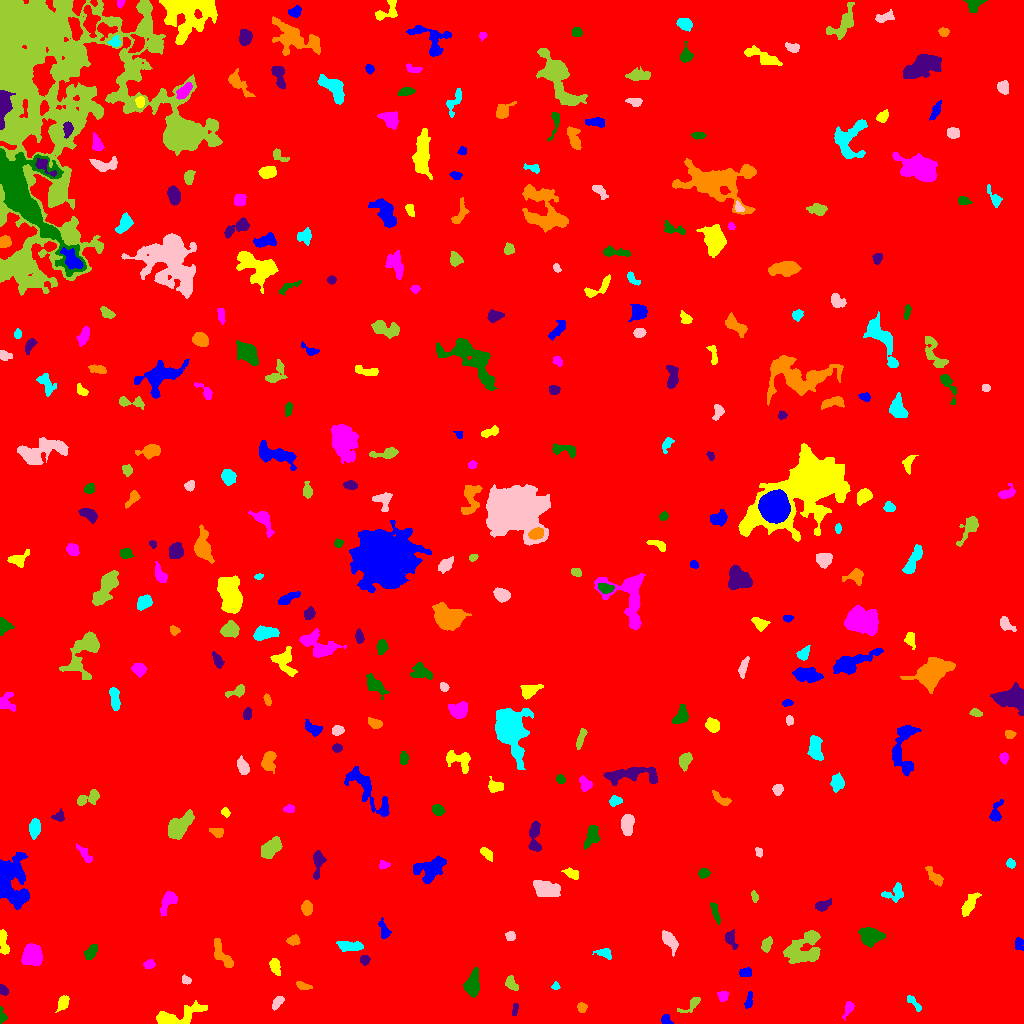

Source data for this figure (header and first rows):
ID, X, Y, A, B, theta, total_flux, mu_max, mu_median, mu_mean, R_fwhm, R_e, R10, R90, x_start, x_end, y_start, y_end, area, greylevel
0, 505.1, 513.4, 295.9, 292.1, 0.6601, 2411909, 16.0, 2.0, 2.604, 105.4, 244.5, 91.37, 403.2, 0, 1023, 0, 1023, 926311, 2.604
1, 666.1, 3.482, 2.683, 2.009, -0.995, 334.0, 7.0, 3.0, 3.67, 3.785, 2.821, 1.128, 4.406, 661, 673, 0, 9, 91, 10.67
2, 175.8, 7.172, 14.25, 3.74, 0.2939, 1690, 10.0, 3.0, 3.244, 6.433, 6.18, 2.326, 10.46, 156, 207, 0, 23, 521, 10.24
3, 849.2, 16.19, 3.167, 1.904, 1.265, 229.0, 6.0, 1.0, 1.893, 3.568, 2.764, 1.128, 4.583, 842, 854, 3, 22, 121, 8.893
4, 1.621, 7.462, 3.845, 1.522, -1.463, 169.0, 5.0, 2.0, 1.965, 3.09, 2.646, 0.9772, 4.297, 0, 7, 0, 17, 86, 8.965
5, 515, 14.38, 3.384, 1.21, 1.366, 187.0, 6.0, 2.5, 2.597, 3.385, 2.459, 0.9772, 3.949, 512, 518, 8, 20, 72, 9.597
6, 581.4, 16.08, 2.199, 2.092, -0.4484, 382.0, 12.0, 4.0, 4.244, 3.09, 2.706, 0.9772, 4.297, 577, 587, 11, 21, 90, 12.24
7, 912.9, 21.46, 5.261, 1.528, -0.792, 264.0, 7.0, 2.0, 2.256, 2.764, 2.985, 0.9772, 4.918, 907, 921, 12, 28, 117, 9.256
8, 277.4, 21.45, 3.52, 1.797, 0.9019, 317.0, 6.0, 3.0, 2.62, 4.478, 3.192, 1.262, 4.918, 272, 284, 13, 27, 121, 9.62
9, 692.2, 19.79, 6.566, 2.29, 0.6403, 360.0, 7.0, 2.0, 2.353, 3.432, 3.385, 1.262, 5.863, 677, 700, 11, 26, 153, 9.353
10, 366.5, 27.29, 4.28, 3.359, -0.3163, 1329, 13.0, 5.0, 5.447, 4.853, 4.652, 1.871, 7.485, 356, 375, 16, 35, 244, 11.45
11, 748.9, 23.1, 4.381, 1.582, 1.391, 313.0, 5.0, 3.0, 2.925, 4.514, 3.241, 1.382, 4.951, 744, 752, 15, 32, 107, 8.925
12, 62.81, 20.78, 3.693, 2.319, 1.138, 606.0, 10.0, 4.0, 4.013, 4.406, 3.7, 1.382, 5.809, 55, 69, 11, 28, 151, 11.01
13, 722.5, 27.43, 2.636, 2.278, -1.084, 246.0, 4.0, 3.0, 2.412, 4.687, 3.09, 1.382, 4.618, 717, 728, 22, 32, 102, 10.41
14, 472.6, 39.85, 5.952, 3.127, 1.393, 1224, 8.0, 4.0, 3.743, 7.247, 5.293, 2.185, 8.311, 463, 479, 26, 56, 327, 10.74
15, 3.6, 33.0, 2.944, 1.84, -1, 245.0, 6.0, 3.0, 2.917, 3.909, 2.932, 1.128, 4.549, 0, 8, 28, 39, 84, 9.917
16, 303, 37.21, 3.789, 1.694, -0.2724, 268.0, 6.0, 2.0, 2.552, 3.949, 3.141, 1.128, 4.918, 296, 312, 34, 42, 105, 10.55
17, 555.7, 37.64, 1.656, 1.546, -1.086, 165.0, 8.0, 3.0, 2.946, 2.523, 1.954, 0.7979, 3.192, 551, 560, 34, 42, 56, 9.946
18, 186.1, 43.17, 2.473, 1.995, -0.4561, 231.0, 5.0, 3.0, 3.08, 3.949, 2.821, 1.128, 4.334, 182, 191, 39, 49, 75, 9.08
19, 511.2, 39.82, 3.871, 2.39, -0.9681, 547.0, 8.0, 4.0, 3.852, 5.015, 3.868, 1.493, 5.809, 505, 518, 33, 48, 142, 9.852
20, 420.7, 40.63, 10.17, 1.663, -1.35, 353.0, 7.0, 2.0, 1.774, 2.111, 3.989, 1.382, 6.507, 414, 426, 26, 58, 199, 8.774
21, 745.4, 51.22, 3.081, 1.939, 0.1943, 263.0, 5.0, 2.0, 2.391, 4.107, 3.192, 1.262, 4.853, 739, 751, 47, 56, 110, 10.39
22, 275, 57.46, 4.002, 2.306, -1.289, 676.0, 9.0, 4.0, 4.361, 4.652, 3.868, 1.493, 6.024, 269, 280, 48, 65, 155, 12.36
23, 149.6, 59.23, 2.386, 1.864, 0.01842, 229.0, 6.0, 2.0, 2.385, 3.827, 2.764, 0.9772, 4.26, 143, 155, 55, 64, 96, 9.385
24, 90.98, 70.87, 3.784, 2.122, 0.8938, 431.0, 8.0, 2.0, 2.763, 3.949, 3.432, 1.262, 5.642, 84, 97, 64, 79, 156, 11.76
25, 364.4, 63.84, 2.312, 2.267, 1.236, 261.0, 5.0, 3.0, 2.933, 3.949, 2.985, 1.262, 4.583, 360, 370, 58, 68, 89, 10.93
26, 222.7, 67.6, 8.394, 2.871, -1, 1028, 9.0, 3.0, 3.582, 5.352, 5.262, 1.954, 8.273, 214, 233, 56, 85, 287, 9.582
27, 604.8, 70.27, 3.86, 2.225, -0.3068, 498.0, 9.0, 3.0, 3.716, 3.742, 3.338, 1.262, 5.382, 592, 611, 64, 75, 134, 11.72
28, 669.1, 83, 5.427, 2.621, -0.9697, 1109, 11.0, 4.0, 4.76, 5.202, 4.583, 1.784, 7.356, 662, 678, 67, 93, 233, 10.76
29, 804.2, 72.57, 9.613, 7.236, 0.5942, 3486, 15.0, 4.0, 4.629, 6.555, 7.858, 2.877, 12.99, 783, 820, 60, 93, 753, 10.63
30, 470.4, 79.45, 2.139, 2.051, -0.6984, 179.0, 5.0, 2.0, 2.081, 3.192, 2.706, 0.9772, 4.222, 466, 476, 74, 85, 86, 9.081
31, 1019, 79.32, 3.116, 2.183, -1.491, 498.0, 8.0, 5.0, 4.698, 4.652, 3.338, 1.382, 5.14, 1015, 1023, 73, 86, 106, 9.698
32, 3.495, 80.74, 6.926, 2.025, -1.416, 600.0, 8.0, 3.0, 3.261, 4.652, 4.146, 1.596, 6.628, 0, 9, 69, 94, 184, 9.261
33, 31.16, 68.11, 5.314, 4.686, 0.8481, 1574, 9.0, 4.0, 3.955, 7.356, 6.18, 2.394, 9.373, 21, 42, 58, 80, 398, 10.95
34, 870.2, 87.49, 5.216, 3.963, -0.1358, 2163, 14.0, 5.5, 5.975, 6.864, 5.642, 2.257, 8.956, 858, 885, 76, 96, 362, 11.98
35, 730.4, 84.21, 4.783, 2.35, -1.137, 447.0, 7.0, 3.0, 2.865, 3.989, 3.785, 1.493, 5.971, 725, 738, 74, 94, 156, 9.865
36, 293.2, 83.17, 3.009, 2.216, 0.1233, 538.0, 10.0, 5.0, 4.598, 4.37, 3.29, 1.262, 5.078, 286, 300, 78, 89, 117, 10.6
37, 349.6, 77.39, 6.249, 2.006, -0.06176, 545.0, 5.0, 2.0, 2.349, 5.781, 4.478, 1.784, 6.77, 336, 363, 72, 82, 232, 9.349
38, 510.7, 87.44, 2.162, 1.98, -0.2194, 298.0, 9.0, 3.0, 3.311, 3.192, 2.646, 0.9772, 4.107, 505, 515, 83, 92, 90, 12.31
39, 766.7, 78.49, 3.435, 1.959, 1.215, 319.0, 6.0, 2.0, 2.363, 4.222, 3.192, 1.262, 5.14, 761, 772, 71, 87, 135, 9.363
40, 336.7, 106.4, 2.945, 1.989, 1.267, 271.0, 5.0, 3.0, 2.71, 4.068, 3.09, 1.262, 4.787, 332, 341, 100, 113, 100, 10.71
41, 384, 93.62, 5.44, 2.259, -1.231, 324.0, 5.0, 2.0, 2.189, 3.909, 3.827, 1.493, 5.997, 378, 391, 85, 106, 148, 8.189
42, 968.8, 118, 5.861, 2.315, 1.014, 588.0, 7.0, 2.0, 2.43, 4.406, 4.37, 1.596, 7.203, 961, 981, 107, 131, 242, 10.43
43, 167.9, 122, 6.012, 2.958, 1.022, 934.0, 8.0, 4.0, 3.751, 6.482, 4.951, 2.034, 7.632, 160, 177, 107, 132, 249, 9.751
44, 715.6, 110.5, 6.108, 1.612, -1.28, 319.0, 4.0, 2.0, 2.363, 5.836, 3.868, 1.493, 5.754, 710, 720, 99, 121, 135, 8.363
45, 822.5, 117.6, 3.648, 2.164, 0.3976, 357.0, 6.0, 2.0, 2.429, 4.184, 3.338, 1.262, 5.528, 815, 831, 112, 125, 147, 10.43
46, 306.9, 115.3, 3.399, 2.681, 1.562, 589.0, 7.0, 4.0, 3.953, 5.171, 3.949, 1.596, 5.971, 301, 312, 108, 123, 149, 9.953
47, 894.2, 130.7, 6.264, 3.645, 0.2953, 642.0, 8.0, 3.0, 2.918, 4.951, 4.478, 1.693, 7.136, 881, 903, 121, 141, 220, 8.918
48, 545.9, 134.7, 7.076, 3.607, -0.2935, 1468, 9.0, 4.0, 3.774, 6.129, 6.308, 2.394, 9.575, 533, 560, 127, 143, 389, 9.774
49, 754.5, 126.9, 2.768, 1.444, -1.342, 147.0, 5.0, 2.0, 2.042, 2.877, 2.523, 0.7979, 3.909, 751, 758, 121, 133, 72, 9.042
50, 220.6, 136.7, 6.648, 3.068, 0.6605, 745.0, 8.0, 3.0, 3.239, 5.528, 4.754, 1.784, 7.421, 211, 230, 127, 147, 230, 10.24
51, 429.5, 154.3, 8.022, 5.245, 0.474, 2100, 8.0, 4.0, 4.118, 9.707, 7.114, 2.877, 10.94, 413, 446, 140, 168, 510, 10.12
52, 572.2, 149.4, 3.726, 1.947, -0.4594, 353.0, 7.0, 2.0, 2.654, 4.107, 3.385, 1.382, 5.171, 561, 578, 144, 156, 133, 9.654
53, 383.4, 158.7, 2.656, 1.906, -0.01627, 141.0, 4.0, 2.0, 1.741, 3.785, 2.821, 1.128, 4.442, 379, 390, 154, 163, 81, 8.741
54, 703.5, 150.5, 2.347, 2.099, -0.1309, 299.0, 8.0, 2.0, 2.848, 3.478, 2.764, 0.9772, 4.514, 698, 710, 145, 155, 105, 9.848
55, 317.9, 161.6, 6.473, 2.298, 1.492, 445.0, 6.0, 2.0, 1.996, 4.687, 4.029, 1.493, 6.723, 313, 326, 144, 173, 223, 8.996
56, 934.4, 147, 6.08, 2.344, -0.848, 607.0, 8.0, 3.0, 3.246, 4.886, 4.297, 1.596, 6.723, 925, 943, 137, 157, 187, 9.246
57, 1011, 160.2, 2.32, 1.976, -0.7458, 269.0, 7.0, 3.0, 3.405, 3.338, 2.764, 0.9772, 4.334, 1006, 1015, 155, 165, 79, 11.41
58, 758.7, 171.6, 2.506, 1.706, -1.278, 226.0, 6.0, 3.0, 3.424, 3.827, 2.646, 0.9772, 4.029, 755, 762, 166, 176, 66, 12.42
59, 271.9, 176.4, 5.98, 3.263, 0.7955, 1542, 13.0, 4.0, 4.759, 5.14, 5.232, 1.954, 8.649, 261, 282, 165, 187, 324, 10.76
... 305 more rows
